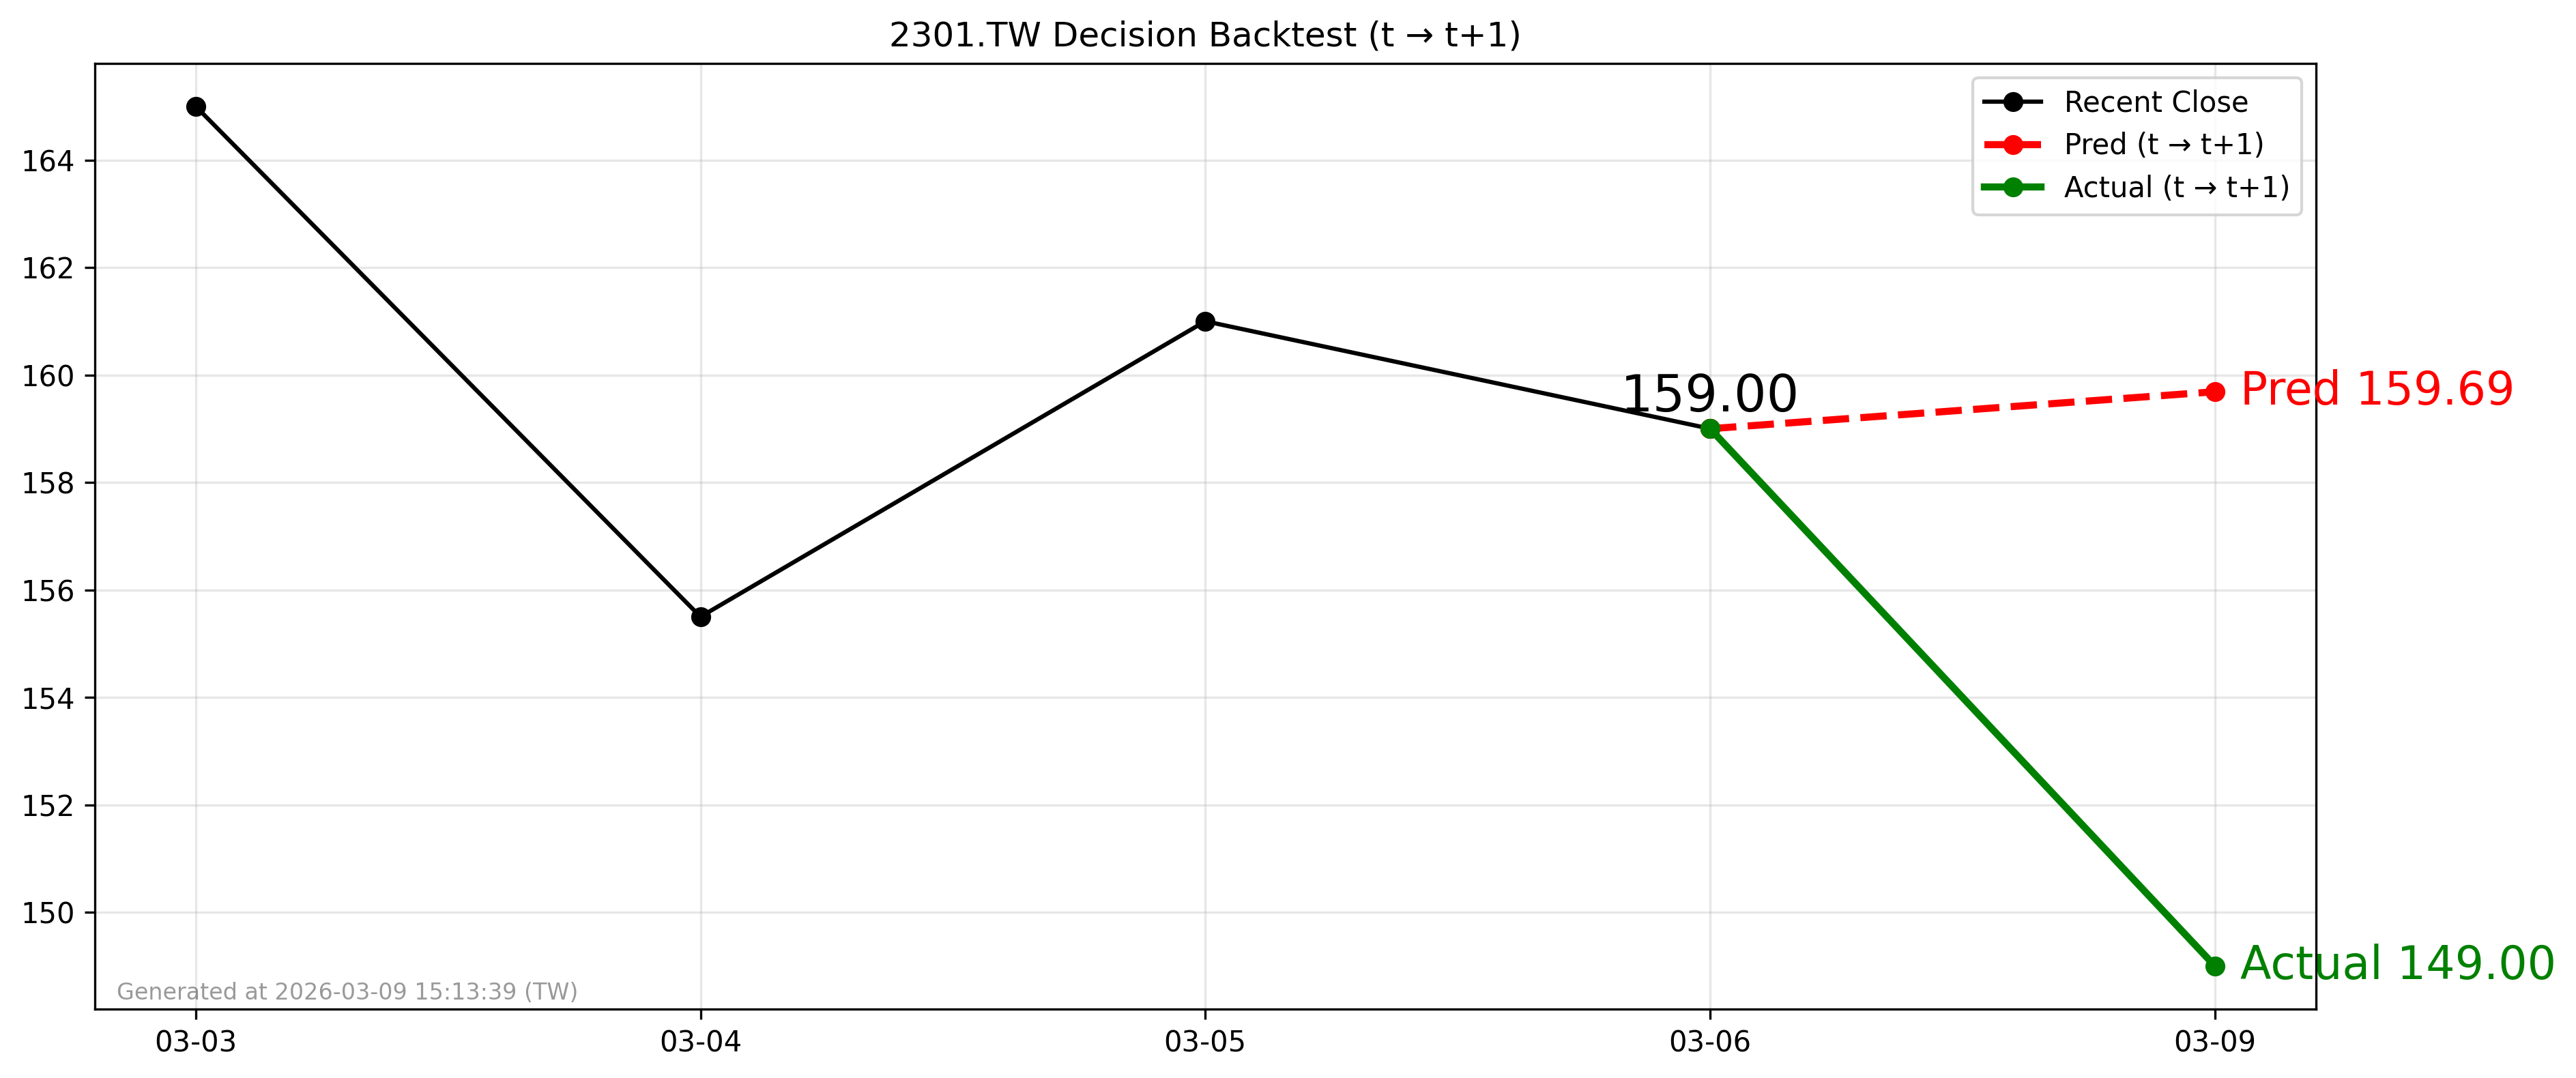

Data behind this chart, as committed beside it:
forecast_date, decision_day, close_t, pred_t1, actual_t1, direction_pred, direction_actual
2026-03-06, 2026-03-06, 159.0, 159.7, 149.0, 1, -1
